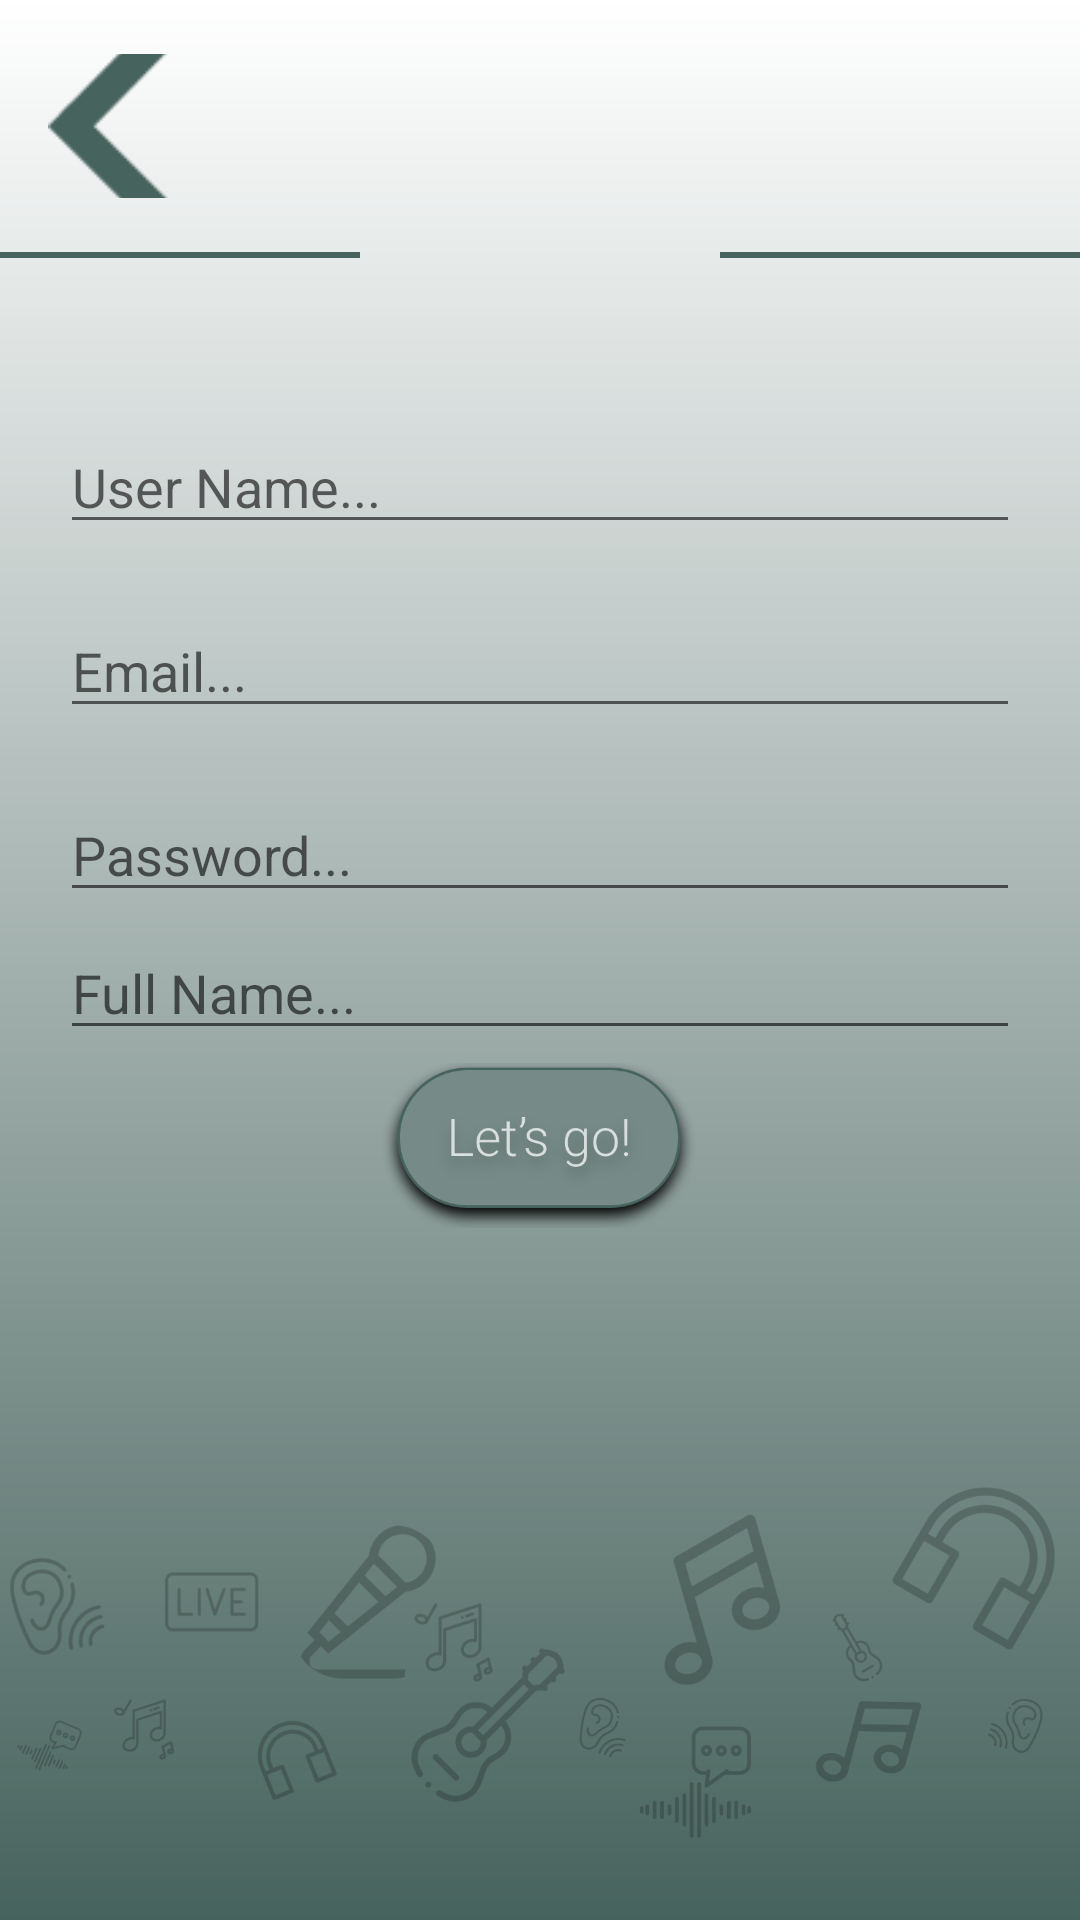

This screen was rendered from an Android layout file. Write that file and the resources it references.
<!-- AndroidManifest.xml: application theme AppTheme -->
<!-- res/layout/activity_sign_up.xml -->
<?xml version="1.0" encoding="utf-8"?>
<androidx.constraintlayout.widget.ConstraintLayout xmlns:android="http://schemas.android.com/apk/res/android"
    xmlns:app="http://schemas.android.com/apk/res-auto"
    xmlns:tools="http://schemas.android.com/tools"
    android:layout_width="match_parent"
    android:layout_height="match_parent"
    android:background="@drawable/gradient_background"
    android:layoutDirection="ltr"
    tools:context=".SignUpActivity">

    <ImageButton
        android:id="@+id/previous_imageButton"
        android:layout_width="@android:dimen/app_icon_size"
        android:layout_height="@android:dimen/app_icon_size"
        android:layout_marginStart="@dimen/global_left_margin"
        android:background="@android:color/transparent"
        android:onClick="launchLoginActivity"
        android:scaleType="centerCrop"
        app:layout_constraintBottom_toTopOf="@+id/left_horizontal_line_sign_up"
        app:layout_constraintStart_toStartOf="parent"
        app:layout_constraintTop_toTopOf="parent"
        app:srcCompat="@drawable/previous_button" />

    <ImageView
        android:id="@+id/login_headline"
        android:layout_width="@dimen/page_headline_width"
        android:layout_height="@dimen/page_headline_height"
        android:layout_marginTop="@dimen/headline_top_margin"
        app:layout_constraintEnd_toEndOf="parent"
        app:layout_constraintStart_toStartOf="parent"
        app:layout_constraintTop_toTopOf="parent"
        app:srcCompat="@drawable/narrow_singup_headline_image" />

    <View
        android:id="@+id/right_horizontal_line_sign_up"
        android:layout_width="0dp"
        android:layout_height="@dimen/line_height"
        android:background="@color/gunmetal"
        app:layout_constraintBottom_toBottomOf="@+id/login_headline"
        app:layout_constraintEnd_toEndOf="parent"
        app:layout_constraintStart_toEndOf="@+id/login_headline"
        app:layout_constraintTop_toTopOf="@+id/login_headline" />

    <View
        android:id="@+id/left_horizontal_line_sign_up"
        android:layout_width="0dp"
        android:layout_height="@dimen/line_height"
        android:background="@color/gunmetal"
        app:layout_constraintBottom_toBottomOf="@+id/login_headline"
        app:layout_constraintEnd_toStartOf="@+id/login_headline"
        app:layout_constraintStart_toStartOf="parent"
        app:layout_constraintTop_toTopOf="@+id/login_headline" />


    <EditText
        android:id="@+id/user_nameField"
        android:layout_width="0dp"
        android:layout_height="wrap_content"
        android:layout_margin="@dimen/global_side_margin"
        android:layout_marginTop="@dimen/global_top_margin"
        android:ems="10"
        android:hint="@string/user_name_hint"
        android:inputType="textPersonName"
        app:layout_constraintEnd_toEndOf="parent"
        app:layout_constraintStart_toStartOf="parent"
        app:layout_constraintTop_toBottomOf="@+id/login_headline" />

    <EditText
        android:id="@+id/full_nameField"
        android:layout_width="0dp"
        android:layout_height="wrap_content"
        android:layout_margin="@dimen/global_side_margin"
        android:layout_marginTop="@dimen/global_top_margin"
        android:ems="10"
        android:hint="@string/full_name_hint"
        android:inputType="textPersonName"
        app:layout_constraintBottom_toTopOf="@+id/register_btn"
        app:layout_constraintEnd_toEndOf="parent"
        app:layout_constraintStart_toStartOf="parent"
        app:layout_constraintTop_toBottomOf="@+id/password_editText" />

    <EditText
        android:id="@+id/email_editText"
        android:layout_width="0dp"
        android:layout_height="wrap_content"
        android:layout_margin="@dimen/global_side_margin"
        android:layout_marginTop="@dimen/global_top_margin"
        android:ems="10"
        android:hint="@string/email_hint"
        android:inputType="textEmailAddress"
        app:layout_constraintEnd_toEndOf="parent"
        app:layout_constraintStart_toStartOf="parent"
        app:layout_constraintTop_toBottomOf="@+id/user_nameField" />

    <EditText
        android:id="@+id/password_editText"
        android:layout_width="0dp"
        android:layout_height="wrap_content"
        android:layout_margin="@dimen/global_side_margin"
        android:layout_marginTop="@dimen/global_top_margin"
        android:ems="10"
        android:hint="@string/password_hint"
        android:inputType="textPassword"
        app:layout_constraintEnd_toEndOf="parent"
        app:layout_constraintStart_toStartOf="parent"
        app:layout_constraintTop_toBottomOf="@+id/email_editText" />

    <ImageButton
        android:id="@+id/register_btn"
        android:layout_width="@dimen/letsgo_button_width"
        android:layout_height="@dimen/letsgo_button_height"
        android:layout_marginBottom="@dimen/letsgo_bottom_margin_type2"
        android:background="@android:color/transparent"
        android:scaleType="centerCrop"
        app:layout_constraintBottom_toBottomOf="parent"
        app:layout_constraintEnd_toEndOf="parent"
        app:layout_constraintHorizontal_bias="0.498"
        app:layout_constraintStart_toStartOf="parent"
        app:layout_constraintTop_toBottomOf="@+id/password_editText"
        app:layout_constraintVertical_bias="0.621"
        app:srcCompat="@drawable/lets_go_button" />

    <ImageView
        android:id="@+id/decoration_background"
        android:layout_width="wrap_content"
        android:layout_height="@dimen/decotation_height"
        app:layout_constraintBottom_toBottomOf="parent"
        app:layout_constraintEnd_toEndOf="parent"
        app:layout_constraintHorizontal_bias="1.0"
        app:layout_constraintStart_toStartOf="parent"
        app:srcCompat="@drawable/decorations_button" />

</androidx.constraintlayout.widget.ConstraintLayout>
<!-- resources referenced by this layout -->
<resources>
  <color name="gunmetal">#47635d</color>
  <dimen name="decotation_height">180dp</dimen>
  <dimen name="global_left_margin">16dp</dimen>
  <dimen name="global_side_margin">20dp</dimen>
  <dimen name="global_top_margin">16dp</dimen>
  <dimen name="headline_top_margin">50dp</dimen>
  <dimen name="letsgo_bottom_margin_type2">200dp</dimen>
  <dimen name="letsgo_button_height">55dp</dimen>
  <dimen name="letsgo_button_width">110dp</dimen>
  <dimen name="line_height">2dp</dimen>
  <dimen name="page_headline_height">70dp</dimen>
  <dimen name="page_headline_width">120dp</dimen>
  <!-- drawable decorations_button: png bitmap (drawable, 94343 bytes) -->
  <!-- drawable gradient_background (drawable) -->
  <?xml version="1.0" encoding="utf-8"?>
  <shape xmlns:android="http://schemas.android.com/apk/res/android"
      android:shape="rectangle">
  
      <gradient
          android:type="linear"
          android:startColor="@color/gunmetal"
          android:endColor="@color/white"
          android:angle="90"/>
  
  </shape>
  <!-- drawable lets_go_button: png bitmap (drawable, 42020 bytes) -->
  <!-- drawable previous_button: png bitmap (drawable-hdpi, 1027 bytes) -->
  <string name="email_hint">Email...</string>
  <string name="full_name_hint">Full Name...</string>
  <string name="password_hint">Password...</string>
  <string name="user_name_hint">User Name...</string>
  <style name="AppTheme" parent="Theme.AppCompat.Light.NoActionBar">
          
          <item name="colorPrimary">@color/colorPrimary</item>
          <item name="colorPrimaryDark">@color/colorPrimaryDark</item>
          <item name="colorAccent">@color/colorAccent</item>
      </style>
  <color name="white">#FFFFFF</color>
  <color name="colorPrimary">#008577</color>
  <color name="colorPrimaryDark">#00574B</color>
  <color name="colorAccent">#D81B60</color>
</resources>
